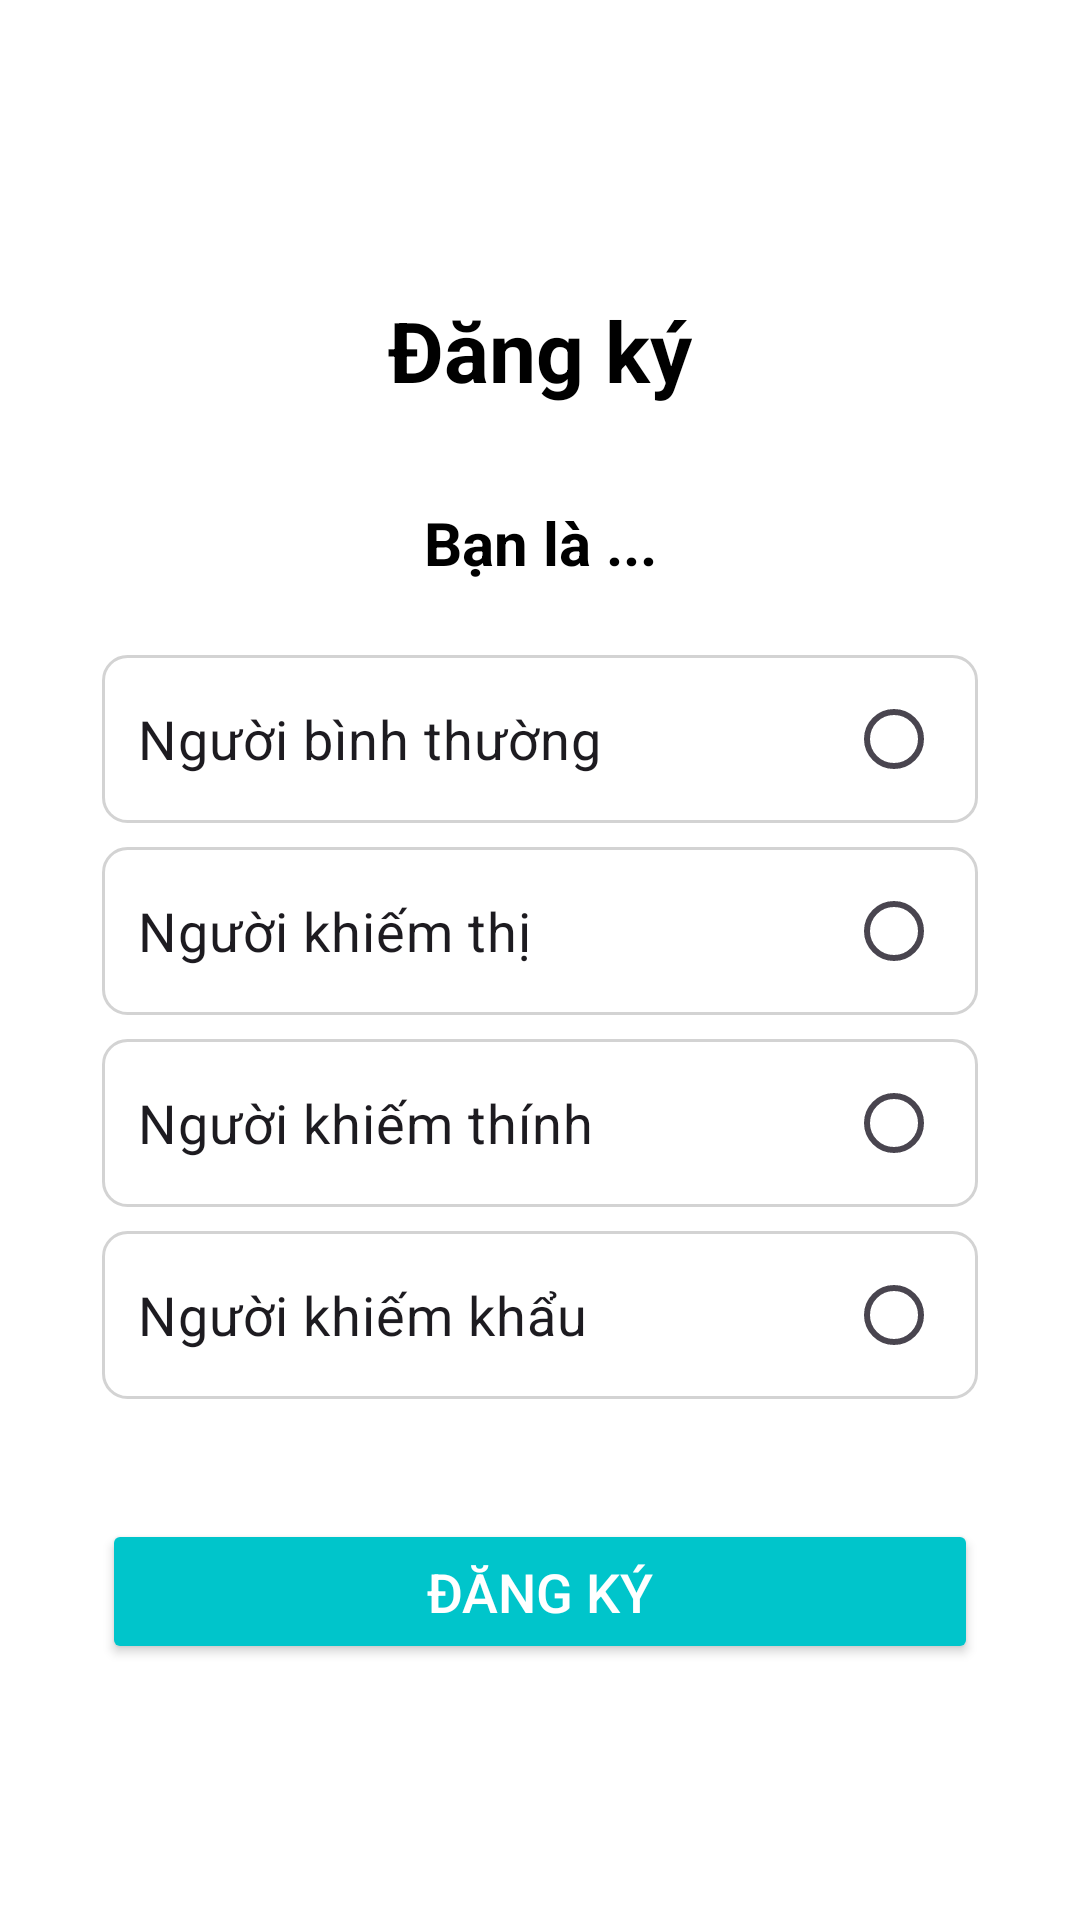

The Android layout XML behind this screen, and the referenced resources:
<!-- AndroidManifest.xml: application theme Theme.HealthCareSystem -->
<!-- res/layout/third_sign_up.xml -->
<?xml version="1.0" encoding="utf-8"?>
<ScrollView xmlns:android="http://schemas.android.com/apk/res/android"
    android:id="@+id/third_sign_up"
    android:layout_width="match_parent"
    android:layout_height="match_parent"
    android:background="@color/white"
    android:padding="24dp">

    <LinearLayout
        android:orientation="vertical"
        android:layout_width="match_parent"
        android:layout_height="wrap_content"
        android:gravity="center_horizontal"
        android:padding="10dp">

        
        <ImageButton
            android:id="@+id/returnButton"
            android:layout_width="48dp"
            android:layout_height="48dp"
            android:background="?attr/selectableItemBackgroundBorderless"
            android:src="@drawable/arrow_back"
            android:contentDescription="Quay lại"
            android:layout_gravity="start" />

        
        <TextView
            android:id="@+id/signuptitle"
            android:layout_width="wrap_content"
            android:layout_height="wrap_content"
            android:text="Đăng ký"
            android:textColor="@color/black"
            android:textSize="28sp"
            android:textStyle="bold"
            android:layout_marginTop="16dp"/>

        <TextView
            android:layout_width="match_parent"
            android:layout_height="wrap_content"
            android:text="Bạn là ..."
            android:textColor="@color/black"
            android:textSize="20sp"
            android:textStyle="bold"
            android:layout_marginTop="32dp"
            android:layout_marginBottom="24dp"
            android:gravity="center"/>

        <RadioGroup
            android:id="@+id/role_group"
            android:layout_width="match_parent"
            android:layout_height="wrap_content"
            android:orientation="vertical">

            <RadioButton
                android:id="@+id/role_user"
                android:layout_width="match_parent"
                android:layout_height="wrap_content"
                android:text="Người bình thường"
                android:textSize="18sp"
                android:padding="12dp"
                android:layout_marginBottom="8dp"
                android:background="@drawable/edit_text_background"
                android:button="@null"
                android:drawableEnd="?android:attr/listChoiceIndicatorSingle"/>

            <RadioButton
                android:id="@+id/role_blind"
                android:layout_width="match_parent"
                android:layout_height="wrap_content"
                android:text="Người khiếm thị"
                android:textSize="18sp"
                android:padding="12dp"
                android:layout_marginBottom="8dp"
                android:background="@drawable/edit_text_background"
                android:button="@null"
                android:drawableEnd="?android:attr/listChoiceIndicatorSingle"/>

            <RadioButton
                android:id="@+id/role_deaf"
                android:layout_width="match_parent"
                android:layout_height="wrap_content"
                android:text="Người khiếm thính"
                android:textSize="18sp"
                android:padding="12dp"
                android:layout_marginBottom="8dp"
                android:background="@drawable/edit_text_background"
                android:button="@null"
                android:drawableEnd="?android:attr/listChoiceIndicatorSingle"/>

            <RadioButton
                android:id="@+id/role_mute"
                android:layout_width="match_parent"
                android:layout_height="wrap_content"
                android:text="Người khiếm khẩu"
                android:textSize="18sp"
                android:padding="12dp"
                android:layout_marginBottom="8dp"
                android:background="@drawable/edit_text_background"
                android:button="@null"
                android:drawableEnd="?android:attr/listChoiceIndicatorSingle"/>

        </RadioGroup>

        
        <Button
            android:id="@+id/signupbtn"
            android:layout_width="match_parent"
            android:layout_height="wrap_content"
            android:text="ĐĂNG KÝ"
            android:backgroundTint="@color/bluetheme"
            android:textColor="@color/white"
            android:textSize="18sp"
            android:layout_marginTop="32dp"
            android:paddingVertical="12dp"/>

    </LinearLayout>
</ScrollView>
<!-- resources referenced by this layout -->
<resources>
  <color name="black">#FF000000</color>
  <color name="bluetheme">#00C5CB</color>
  <color name="white">#FFFFFFFF</color>
  <!-- drawable edit_text_background (drawable) -->
  <shape xmlns:android="http://schemas.android.com/apk/res/android"
      android:shape="rectangle">
      <solid android:color="@android:color/white" />
      <stroke
          android:width="1dp"
          android:color="@color/gray" />
      <corners android:radius="8dp" />
  </shape>
  <style name="Theme.HealthCareSystem" parent="Base.Theme.HealthCareSystem" />
  <color name="gray">#D3D3D3</color>
  <style name="Base.Theme.HealthCareSystem" parent="Theme.Material3.DayNight.NoActionBar">
          
          
      </style>
</resources>
